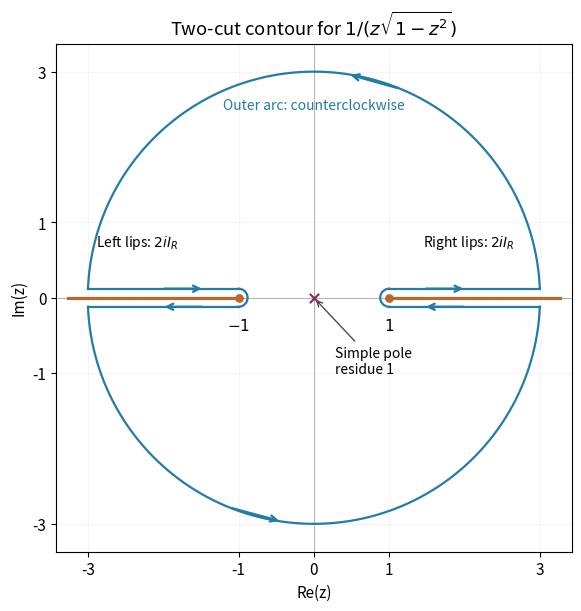

Source code (Python): (Note: this script raises an exception after producing the figure.)
"""Original positively oriented contour for the two exterior square-root cuts."""
from pathlib import Path
import matplotlib
matplotlib.use('Agg')
import matplotlib.pyplot as plt
import numpy as np

def main():
    plt.rcParams.update({'font.size':11,'figure.facecolor':'white','axes.facecolor':'white'})
    fig,ax=plt.subplots(figsize=(7.1,6.0),dpi=120,layout='constrained')
    radius=3.0;eps=.12
    cutoff=np.arcsin(eps/radius)
    endpoint=np.sqrt(radius*radius-eps*eps)
    blue='#227ca6';orange='#bc682a'
    for low,high in [(cutoff,np.pi-cutoff),(np.pi+cutoff,2*np.pi-cutoff)]:
        theta=np.linspace(low,high,900)
        ax.plot(radius*np.cos(theta),radius*np.sin(theta),color=blue,lw=1.6)
    for sign in [-1,1]:
        ax.plot([sign,sign*endpoint],[eps,eps],color=blue,lw=1.6)
        ax.plot([sign,sign*endpoint],[-eps,-eps],color=blue,lw=1.6)
        ax.plot([sign,sign*3.26],[0,0],color=orange,lw=2.3)
        ax.scatter([sign],[0],color=orange,s=28,zorder=6)
    for center,angles in [(1,np.linspace(-np.pi/2,-3*np.pi/2,150)),(-1,np.linspace(np.pi/2,-np.pi/2,150))]:
        ax.plot(center+eps*np.cos(angles),eps*np.sin(angles),color=blue,lw=1.6)
    for start,end in [((1.45,eps),(2.02,eps)),((2.02,-eps),(1.45,-eps)),((-2.02,eps),(-1.45,eps)),((-1.45,-eps),(-2.02,-eps))]:
        ax.annotate('',xy=end,xytext=start,arrowprops={'arrowstyle':'->','color':blue,'lw':1.7})
    for angle in [1.3,4.45]:
        ax.annotate('',xy=(radius*np.cos(angle+.12),radius*np.sin(angle+.12)),xytext=(radius*np.cos(angle-.12),radius*np.sin(angle-.12)),arrowprops={'arrowstyle':'->','color':blue,'lw':1.7})
    ax.scatter([0],[0],marker='x',color='#842b58',s=45,zorder=7)
    ax.annotate('Simple pole\nresidue 1',xy=(0,0),xytext=(.28,-1.0),arrowprops={'arrowstyle':'->','color':'0.3'},fontsize=10)
    ax.text(-2.35,.68,r'Left lips: $2iI_R$',ha='center',fontsize=10)
    ax.text(2.05,.68,r'Right lips: $2iI_R$',ha='center',fontsize=10)
    ax.text(-1,-.43,r'$-1$',ha='center')
    ax.text(1,-.43,r'$1$',ha='center')
    ax.text(0,2.5,'Outer arc: counterclockwise',ha='center',color=blue,fontsize=10)
    ax.axhline(0,color='0.7',lw=.7,zorder=0)
    ax.axvline(0,color='0.7',lw=.7,zorder=0)
    ax.set(xlim=(-3.42,3.42),ylim=(-3.37,3.37),xticks=[-3,-1,0,1,3],yticks=[-3,-1,0,1,3],xlabel='Re(z)',ylabel='Im(z)',title=r'Two-cut contour for $1/(z\sqrt{1-z^2})$')
    ax.set_aspect('equal')
    ax.grid(alpha=.12)
    fig.savefig(Path(__file__).with_suffix('.png').name,facecolor='white',transparent=False)
    plt.close(fig)

if __name__=='__main__':main()
